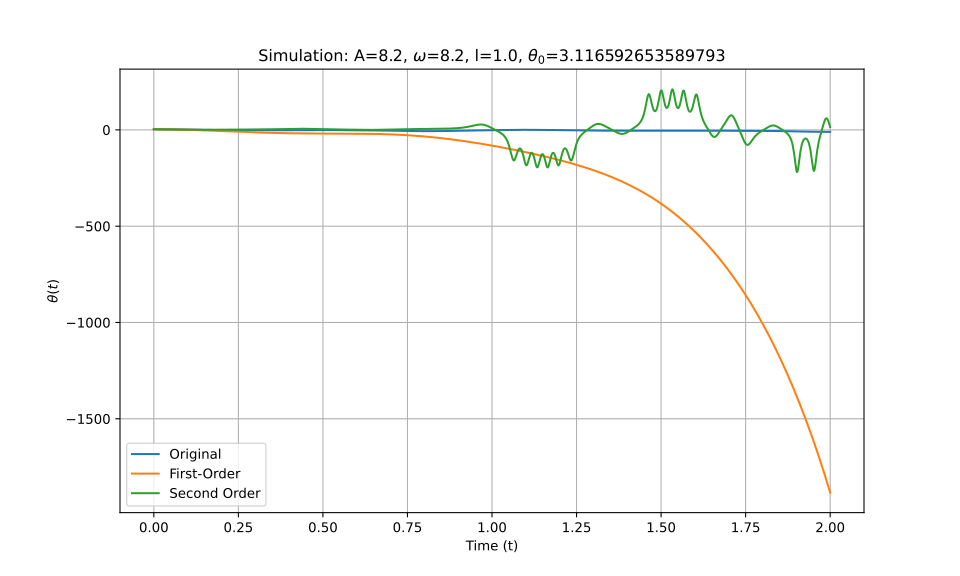

The data file committed next to this chart (first rows):
t_eval, Equation_1, Equation_2, Equation_3
0.0, 3.117, 3.117, 3.117
0.002002, 3.115, 3.115, 3.115
0.004004, 3.112, 3.112, 3.112
0.006006, 3.107, 3.107, 3.107
0.008008, 3.099, 3.099, 3.099
0.01001, 3.089, 3.089, 3.089
0.01201, 3.077, 3.077, 3.077
0.01401, 3.063, 3.062, 3.063
0.01602, 3.046, 3.046, 3.046
0.01802, 3.027, 3.027, 3.027
0.02002, 3.006, 3.006, 3.006
0.02202, 2.983, 2.983, 2.983
0.02402, 2.958, 2.958, 2.958
0.02603, 2.931, 2.93, 2.931
0.02803, 2.901, 2.901, 2.901
0.03003, 2.869, 2.869, 2.87
0.03203, 2.835, 2.835, 2.836
0.03403, 2.8, 2.798, 2.801
0.03604, 2.762, 2.76, 2.763
0.03804, 2.722, 2.719, 2.723
0.04004, 2.68, 2.677, 2.682
0.04204, 2.636, 2.632, 2.638
0.04404, 2.591, 2.585, 2.593
0.04605, 2.544, 2.536, 2.546
0.04805, 2.495, 2.485, 2.497
0.05005, 2.445, 2.432, 2.446
0.05205, 2.393, 2.377, 2.394
0.05405, 2.339, 2.32, 2.341
0.05606, 2.284, 2.261, 2.286
0.05806, 2.228, 2.199, 2.229
0.06006, 2.171, 2.136, 2.172
0.06206, 2.112, 2.071, 2.114
0.06406, 2.053, 2.004, 2.054
0.06607, 1.993, 1.935, 1.994
0.06807, 1.931, 1.864, 1.933
0.07007, 1.869, 1.791, 1.872
0.07207, 1.806, 1.716, 1.81
0.07407, 1.743, 1.64, 1.748
0.07608, 1.68, 1.561, 1.686
0.07808, 1.616, 1.481, 1.624
0.08008, 1.552, 1.399, 1.562
0.08208, 1.487, 1.315, 1.501
0.08408, 1.423, 1.229, 1.44
0.08609, 1.36, 1.142, 1.38
0.08809, 1.296, 1.052, 1.32
0.09009, 1.233, 0.9613, 1.262
0.09209, 1.171, 0.8686, 1.205
0.09409, 1.109, 0.7743, 1.15
0.0961, 1.048, 0.6782, 1.096
0.0981, 0.9875, 0.5805, 1.043
0.1001, 0.928, 0.4812, 0.9927
0.1021, 0.8693, 0.3803, 0.944
0.1041, 0.8116, 0.2778, 0.8974
0.1061, 0.7548, 0.1738, 0.8529
0.1081, 0.699, 0.06819, 0.8106
0.1101, 0.6442, -0.03892, 0.7707
0.1121, 0.5905, -0.1475, 0.7332
0.1141, 0.5378, -0.2576, 0.6982
0.1161, 0.4863, -0.3691, 0.6658
0.1181, 0.4358, -0.4821, 0.6361
... 940 more rows
